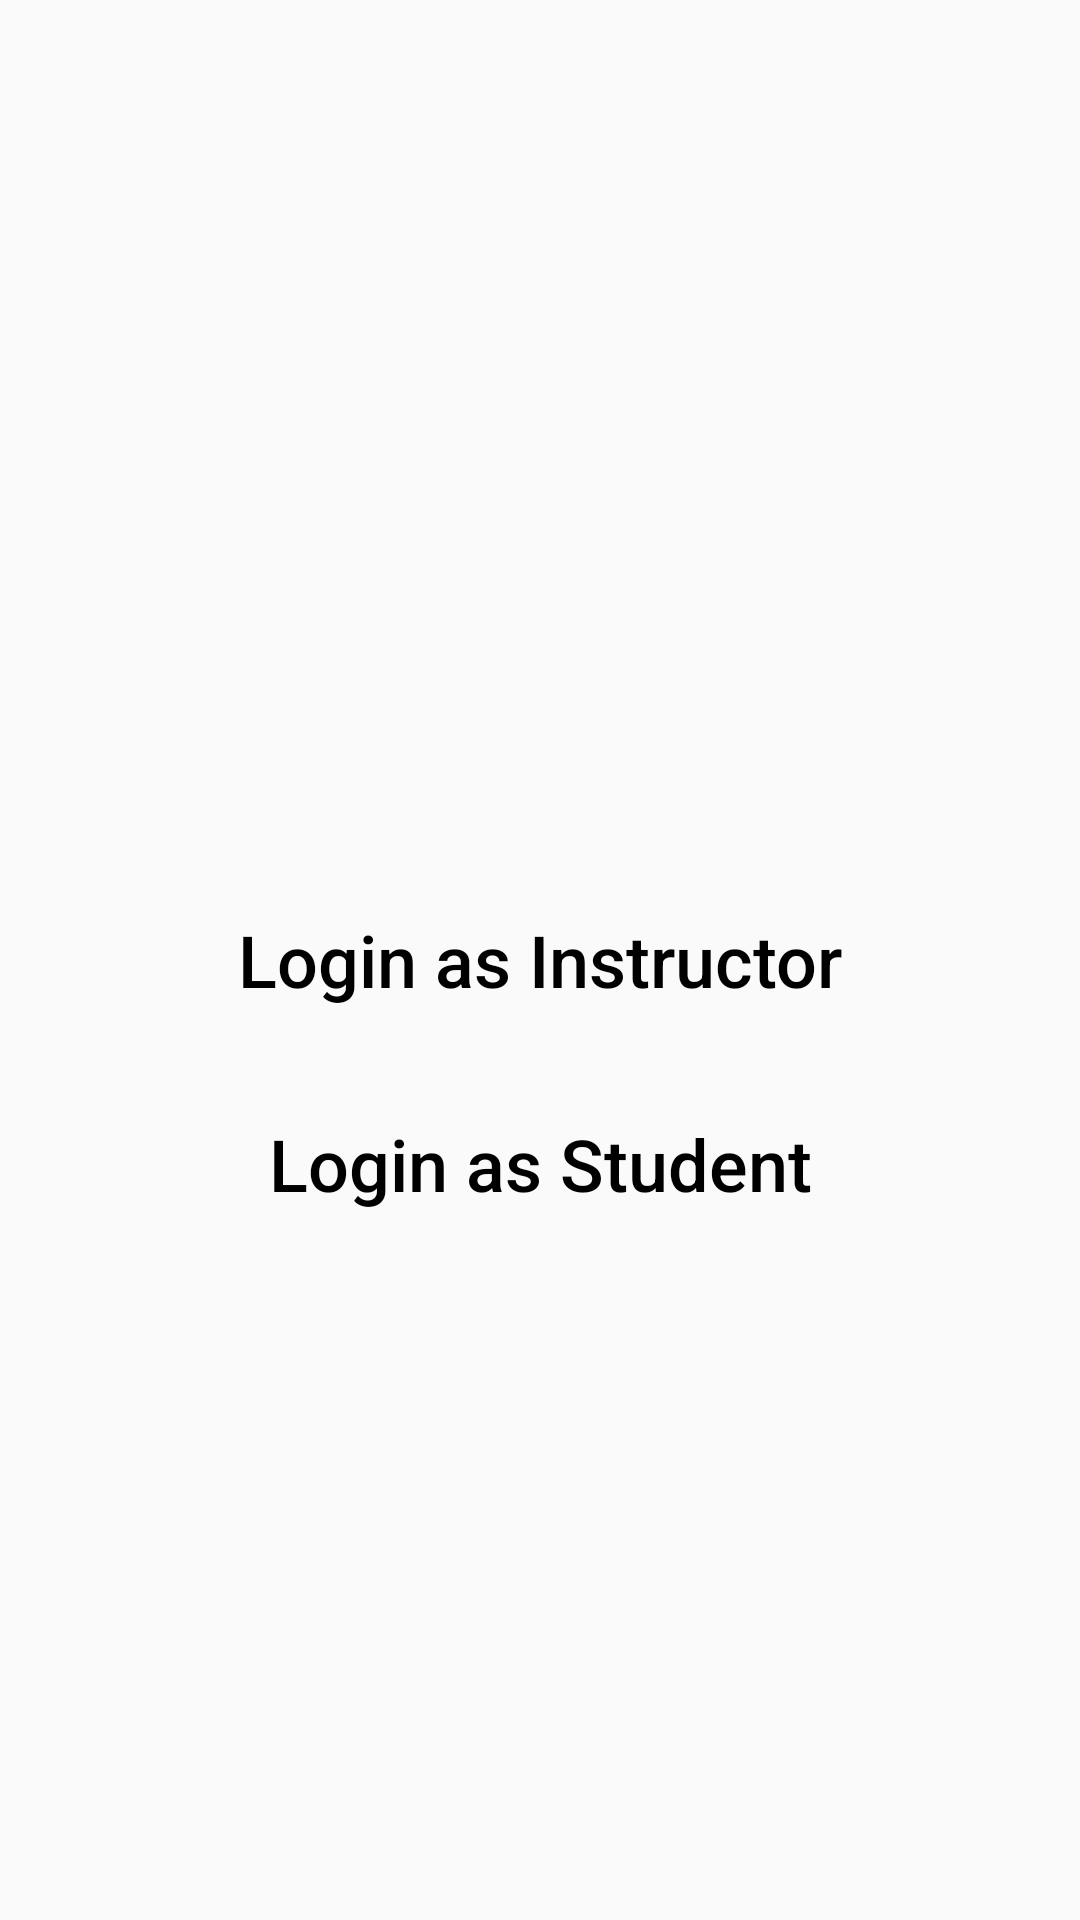

Reconstruct the res/layout file that produces this screen, plus the resources it refers to.
<!-- AndroidManifest.xml: application theme Theme.University_Attendance_System_App -->
<!-- res/layout/fragment_start_.xml -->
<?xml version="1.0" encoding="utf-8"?>
<androidx.constraintlayout.widget.ConstraintLayout xmlns:android="http://schemas.android.com/apk/res/android"
    xmlns:tools="http://schemas.android.com/tools"
    android:layout_width="match_parent"
    android:layout_height="match_parent"
    xmlns:app="http://schemas.android.com/apk/res-auto"
    tools:context=".Fragments.Start_Fragment">

    <Button
        android:id="@+id/loginInstructorBtn"
        android:layout_width="match_parent"
        android:layout_height="wrap_content"
        android:layout_margin="20dp"
        android:background="@drawable/btn_bg"
        android:backgroundTint="@color/blue"
        android:foreground="?android:attr/selectableItemBackground"
        android:text="Login as Instructor"
        android:textAllCaps="false"
        android:textColor="?android:textColor"
        android:textSize="24sp"
        app:layout_constraintBottom_toBottomOf="parent"
        app:layout_constraintTop_toTopOf="parent" />

    <Button
        android:id="@+id/loginStudentBtn"
        android:layout_width="match_parent"
        android:layout_height="wrap_content"
        android:layout_margin="20dp"
        android:background="@drawable/btn_bg"
        android:backgroundTint="@color/blue"
        android:foreground="?android:attr/selectableItemBackground"
        android:text="Login as Student"
        android:textAllCaps="false"
        android:textColor="?android:textColor"
        android:textSize="24sp"
        app:layout_constraintTop_toBottomOf="@+id/loginInstructorBtn" />


</androidx.constraintlayout.widget.ConstraintLayout>
<!-- resources referenced by this layout -->
<resources>
  <color name="blue">#0977CF</color>
  <style name="Theme.University_Attendance_System_App" parent="Base.Theme.University_Attendance_System_App" />
  <style name="Base.Theme.University_Attendance_System_App" parent="Theme.MaterialComponents.DayNight.NoActionBar.Bridge">
          <item name="android:textColor">@color/black</item>
  
          
          
      </style>
  <color name="black">#FF000000</color>
</resources>
